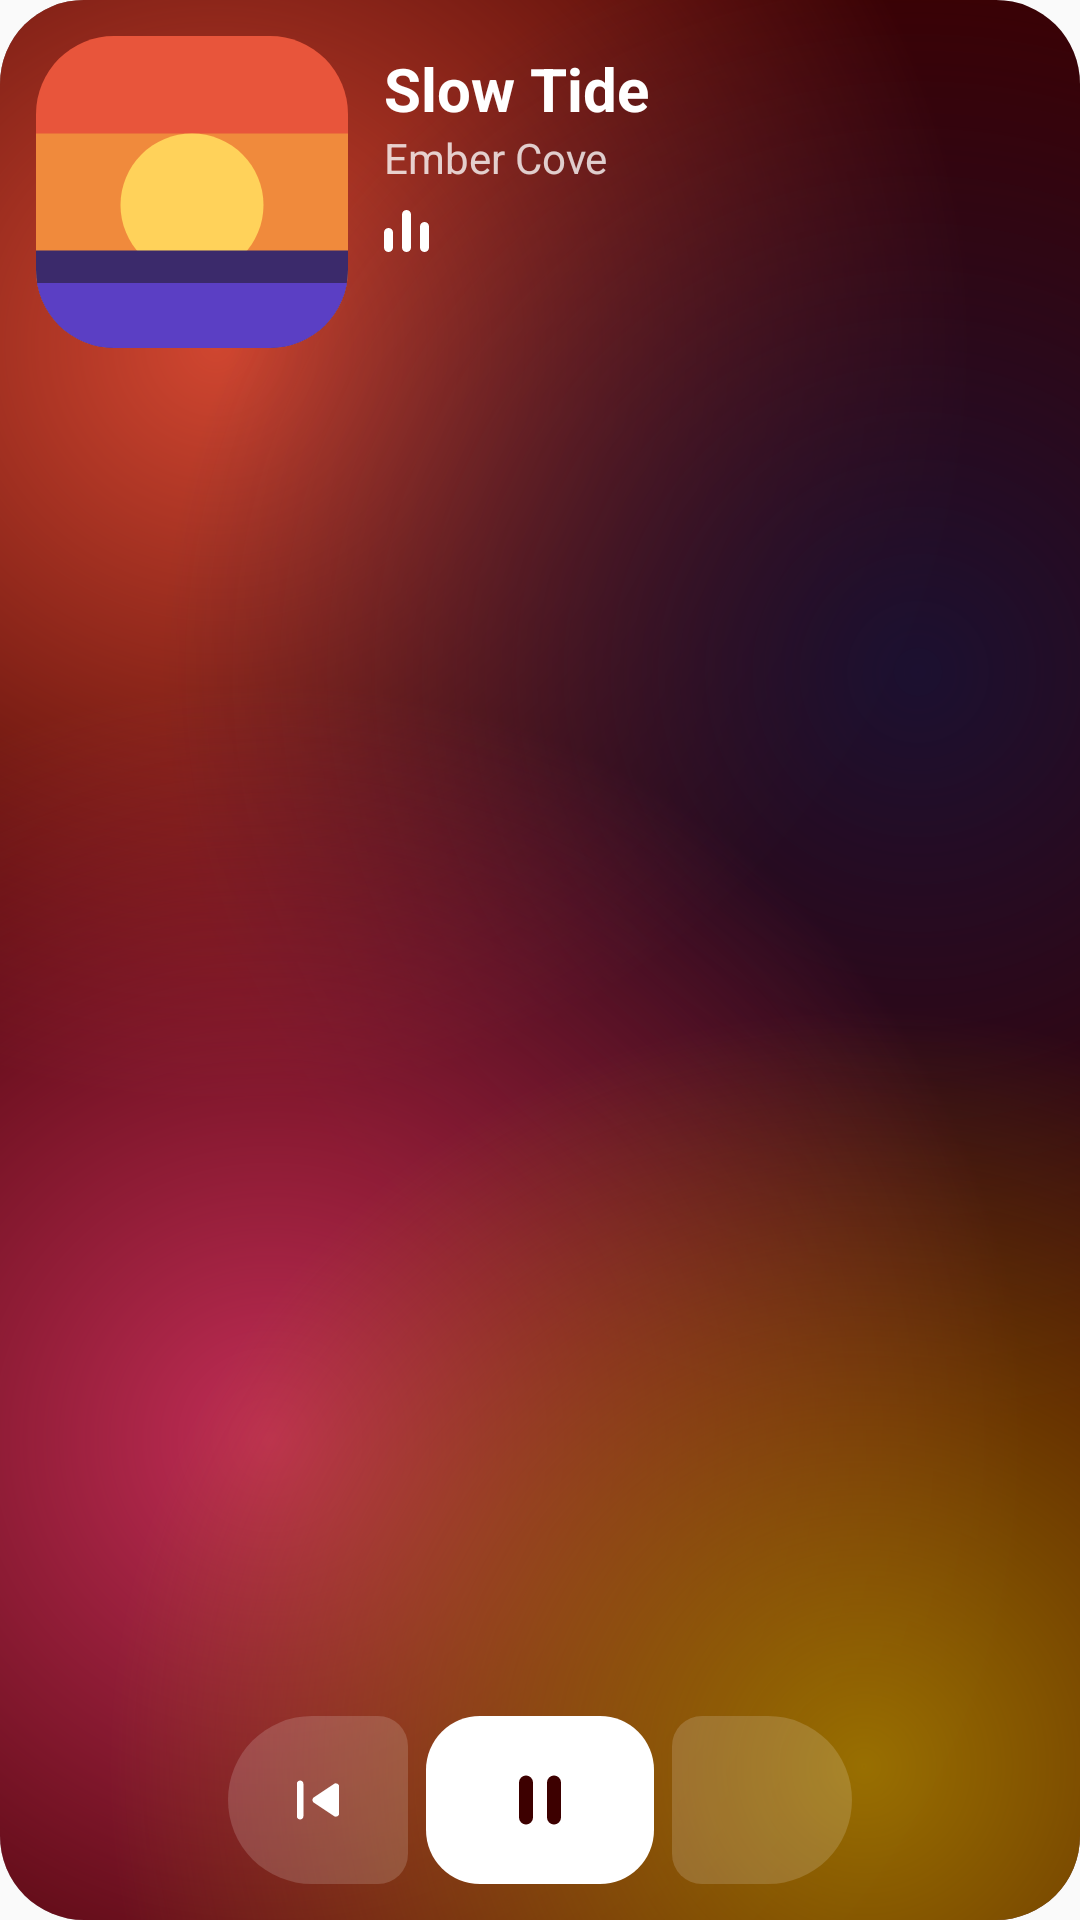

Write the Android layout XML for this screen, with the resource values it uses.
<!-- AndroidManifest.xml: application theme Theme.Encore -->
<!-- res/layout/now_playing_widget_preview.xml -->
<?xml version="1.0" encoding="utf-8"?>
<LinearLayout xmlns:android="http://schemas.android.com/apk/res/android"
    android:layout_width="match_parent"
    android:layout_height="match_parent"
    android:background="@drawable/widget_preview_field"
    android:orientation="vertical"
    android:padding="12dp">

    <LinearLayout
        android:layout_width="match_parent"
        android:layout_height="wrap_content"
        android:orientation="horizontal">

        <ImageView
            android:layout_width="104dp"
            android:layout_height="104dp"
            android:importantForAccessibility="no"
            android:scaleType="centerCrop"
            android:src="@drawable/widget_preview_cover" />

        <LinearLayout
            android:layout_width="0dp"
            android:layout_height="wrap_content"
            android:layout_marginStart="12dp"
            android:layout_marginTop="4dp"
            android:layout_weight="1"
            android:orientation="vertical">

            <TextView
                android:layout_width="match_parent"
                android:layout_height="wrap_content"
                android:maxLines="1"
                android:text="@string/widget_preview_title"
                android:textColor="#FFFFFFFF"
                android:textSize="20sp"
                android:textStyle="bold" />

            <TextView
                android:layout_width="match_parent"
                android:layout_height="wrap_content"
                android:maxLines="1"
                android:text="@string/widget_preview_artist"
                android:textColor="#C7FFFFFF"
                android:textSize="14sp" />

            <ImageView
                android:layout_width="15dp"
                android:layout_height="14dp"
                android:layout_marginTop="8dp"
                android:importantForAccessibility="no"
                android:src="@drawable/widget_bars_a"
                android:tint="#FFFFFFFF" />
        </LinearLayout>
    </LinearLayout>

    <FrameLayout
        android:layout_width="match_parent"
        android:layout_height="0dp"
        android:layout_weight="1" />

    <LinearLayout
        android:layout_width="match_parent"
        android:layout_height="wrap_content"
        android:gravity="center"
        android:orientation="horizontal">

        <FrameLayout
            android:layout_width="60dp"
            android:layout_height="56dp"
            android:background="@drawable/widget_skip_prev_56"
            android:backgroundTint="#29FFFFFF">

            <ImageView
                android:layout_width="26dp"
                android:layout_height="26dp"
                android:layout_gravity="center"
                android:importantForAccessibility="no"
                android:src="@drawable/sym_skip_previous_fill"
                android:tint="#FFFFFFFF" />
        </FrameLayout>

        <FrameLayout
            android:layout_width="76dp"
            android:layout_height="56dp"
            android:layout_marginStart="6dp"
            android:layout_marginEnd="6dp"
            android:background="@drawable/widget_sq_18"
            android:backgroundTint="#FFFFFFFF">

            <ImageView
                android:layout_width="28dp"
                android:layout_height="28dp"
                android:layout_gravity="center"
                android:importantForAccessibility="no"
                android:src="@drawable/sym_pause_fill"
                android:tint="#FF3D0000" />
        </FrameLayout>

        <FrameLayout
            android:layout_width="60dp"
            android:layout_height="56dp"
            android:background="@drawable/widget_skip_next_56"
            android:backgroundTint="#29FFFFFF">

            <ImageView
                android:layout_width="26dp"
                android:layout_height="26dp"
                android:layout_gravity="center"
                android:importantForAccessibility="no"
                android:src="@drawable/sym_skip_next_fill"
                android:tint="#FFFFFFFF" />
        </FrameLayout>
    </LinearLayout>
</LinearLayout>
<!-- resources referenced by this layout -->
<resources>
  <!-- drawable sym_pause_fill (drawable) -->
  <?xml version="1.0" encoding="utf-8"?>
  <vector xmlns:android="http://schemas.android.com/apk/res/android"
      android:width="24dp"
      android:height="24dp"
      android:viewportWidth="960"
      android:viewportHeight="960"
      android:autoMirrored="false"
      android:tint="?android:attr/colorControlNormal">
      <group android:translateY="960">
          <path
              android:fillColor="@android:color/white"
              android:pathData="M640-200q-33 0-56.5-23.5T560-280v-400q0-33 23.5-56.5T640-760q33 0 56.5 23.5T720-680v400q0 33-23.5 56.5T640-200Zm-320 0q-33 0-56.5-23.5T240-280v-400q0-33 23.5-56.5T320-760q33 0 56.5 23.5T400-680v400q0 33-23.5 56.5T320-200Z" />
      </group>
  </vector>
  <!-- drawable sym_skip_previous_fill (drawable) -->
  <?xml version="1.0" encoding="utf-8"?>
  <vector xmlns:android="http://schemas.android.com/apk/res/android"
      android:width="24dp"
      android:height="24dp"
      android:viewportWidth="960"
      android:viewportHeight="960"
      android:autoMirrored="true"
      android:tint="?android:attr/colorControlNormal">
      <group android:translateY="960">
          <path
              android:fillColor="@android:color/white"
              android:pathData="M220-280v-400q0-17 11.5-28.5T260-720q17 0 28.5 11.5T300-680v400q0 17-11.5 28.5T260-240q-17 0-28.5-11.5T220-280Zm458-1L430-447q-9-6-13.5-14.5T412-480q0-10 4.5-18.5T430-513l248-166q5-4 11-5t11-1q16 0 28 11t12 29v330q0 18-12 29t-28 11q-5 0-11-1t-11-5Z" />
      </group>
  </vector>
  <!-- drawable widget_bars_a (drawable) -->
  <?xml version="1.0" encoding="utf-8"?>
  <vector xmlns:android="http://schemas.android.com/apk/res/android"
      android:width="15dp"
      android:height="14dp"
      android:viewportWidth="15"
      android:viewportHeight="14">
      <path
          android:fillColor="#FFFFFFFF"
          android:pathData="M0,7.5 a1.5,1.5 0 0 1 3,0 v5 a1.5,1.5 0 0 1 -3,0 z M6,1.5 a1.5,1.5 0 0 1 3,0 v11 a1.5,1.5 0 0 1 -3,0 z M12,5.5 a1.5,1.5 0 0 1 3,0 v7 a1.5,1.5 0 0 1 -3,0 z" />
  </vector>
  <!-- drawable widget_skip_next_56 (drawable) -->
  <?xml version="1.0" encoding="utf-8"?>
  <shape xmlns:android="http://schemas.android.com/apk/res/android"
      android:shape="rectangle">
      <solid android:color="#FFFFFFFF" />
      <corners android:topLeftRadius="10dp" android:bottomLeftRadius="10dp" android:topRightRadius="28dp" android:bottomRightRadius="28dp" />
  </shape>
  <!-- drawable widget_skip_prev_56 (drawable) -->
  <?xml version="1.0" encoding="utf-8"?>
  <shape xmlns:android="http://schemas.android.com/apk/res/android"
      android:shape="rectangle">
      <solid android:color="#FFFFFFFF" />
      <corners android:topLeftRadius="28dp" android:bottomLeftRadius="28dp" android:topRightRadius="10dp" android:bottomRightRadius="10dp" />
  </shape>
  <!-- drawable widget_sq_18 (drawable) -->
  <?xml version="1.0" encoding="utf-8"?>
  <shape xmlns:android="http://schemas.android.com/apk/res/android"
      android:shape="rectangle">
      <solid android:color="#FFFFFFFF" />
      <corners android:radius="18dp" />
  </shape>
  <string name="widget_preview_artist">Ember Cove</string>
  <string name="widget_preview_title">Slow Tide</string>
  <style name="Theme.Encore" parent="android:Theme.Material.Light.NoActionBar">
          <item name="android:statusBarColor">@android:color/transparent</item>
          <item name="android:navigationBarColor">@android:color/transparent</item>
          <item name="android:enforceStatusBarContrast" tools:targetApi="29">false</item>
          <item name="android:windowLayoutInDisplayCutoutMode">shortEdges</item>
      </style>
</resources>
